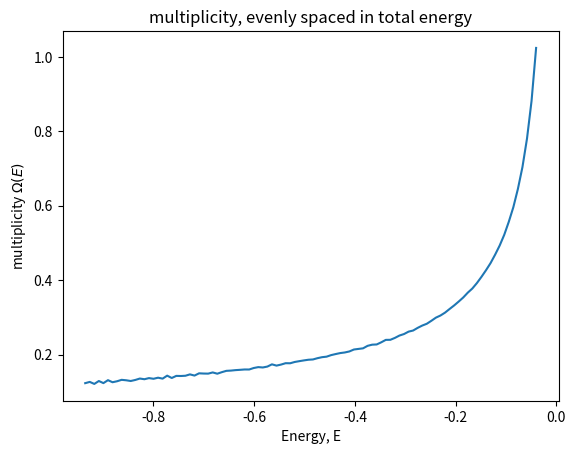
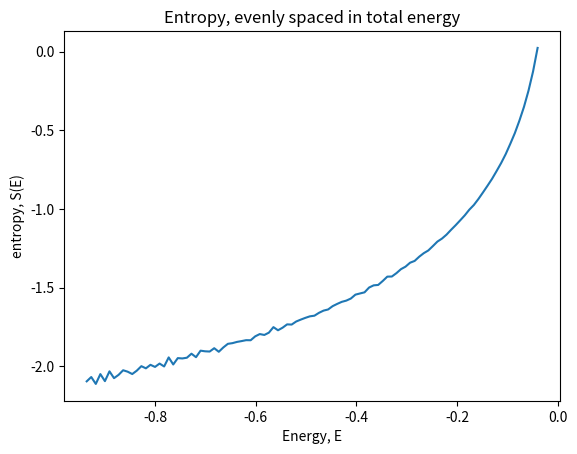

Here is the Python script that generated these plots, in order:
import numpy as np
import matplotlib.pyplot as plt
import matplotlib.cm as cm
from scipy.interpolate import CubicSpline

def normalized_lj_potential(rho):
    rho_inverse_6 = rho ** (-6)
    potential = rho_inverse_6**2 - 2 * rho_inverse_6
    return potential


def normalized_lj_force(rho):
    rho_inverse_6 = rho ** (-6)
    force = 12.0 * (rho_inverse_6**2 - rho_inverse_6) / rho
    return force


def velocity_verlet_integrator(
    initial_position, force_function, dt, max_steps=5_000_000
):
    """
    Integrate one closed orbit using the velocity-Verlet algorithm.

    Starting from (q(0), p(0)) = (q0, 0), the update rule is:

        p_{n+1/2} = p_n       + (dt/2) * F(q_n)
        q_{n+1}   = q_n       + dt     * p_{n+1/2}
        p_{n+1}   = p_{n+1/2} + (dt/2) * F(q_{n+1})

    Integration stops when p changes sign for the second time
    (one full oscillation). Returns None if no orbit is found.
    """

    q, p, t = float(initial_position), 0.0, 0.0
    qs, ps, ts = [q], [p], [t]
    p_prev = 0.0
    zero_crossings = 0

    for _ in range(max_steps):
        # velocity verlet step
        p_half = p + 0.5 * dt * force_function(q)
        q = q + dt * p_half
        p = p_half + 0.5 * dt * force_function(q)
        t += dt

        # accumulate values
        qs.append(q)
        ps.append(p)
        ts.append(t)

        # check momentum sign-change
        if len(qs) > 2 and p_prev * p < 0.0:
            zero_crossings += 1
            # break after complete orbit
            if zero_crossings == 2:
                break
        p_prev = p
    else:
        return None

    return np.array(qs), np.array(ps), np.array(ts)


positions, momenta, time = velocity_verlet_integrator(
    initial_position=1.3,
    force_function=normalized_lj_force,
    dt=2e-4
)

def total_energy(p, x):
    Kin = 0.5*(p**2)
    Pot = normalized_lj_potential(x)
    T = np.add(Kin,Pot)
    return T

#lege lijsten initialiseren
q0_test=np.linspace(1.05,2,1000)
energies_test=[]
trajectories=[]
J=[]
dJ_dE=[]

for q0 in q0_test:
    result=velocity_verlet_integrator(q0, normalized_lj_force, 2e-4)
    if result==None:
        continue
    x,p,t = result
    E_test=total_energy(p, x)[0]
    energies_test.append(E_test)
    
energies_test = np.array(energies_test)

energies_values=np.linspace(energies_test.min(), energies_test.max(), 100)

q0_values = np.interp(energies_values, energies_test, q0_test)

norm = (energies_values - energies_values.min()) / (energies_values.max() - energies_values.min())

for q0 in q0_values:
    result=velocity_verlet_integrator(q0, normalized_lj_force, 2e-4)
    if result==None:
        continue
    x,p,t = result
    trajectories.append((x,p))
    
    A= 0.5 * np.abs(np.sum(x[:-1] * p[1:] - x[1:] * p[:-1]))

    J.append(A/(2*np.pi))

for i in range(len(J)-1):
    dE = energies_values[i+1] - energies_values[i]
    dJ = J[i+1] - J[i]
    dJdE = dJ/dE
    dJ_dE.append(dJdE) 

cs = CubicSpline(energies_values[:-1], dJ_dE)   
x_new = np.linspace(energies_values[:-1].min(), energies_values[:-1].max(), 100)
cs_values = cs(x_new) 
S = np.log(cs_values)

plt.figure()
plt.plot(x_new, cs_values)
plt.title('multiplicity, evenly spaced in total energy')
plt.xlabel('Energy, E')
plt.ylabel(r'multiplicity $\Omega(E)$')
plt.savefig('multiplicity_evenly_spaced_energy.png')
plt.show()

plt.figure()
plt.plot(x_new, S)
plt.title('Entropy, evenly spaced in total energy')
plt.xlabel('Energy, E')
plt.ylabel('entropy, S(E)')
plt.savefig('entropy_evenly_spaced_energy.png')
plt.show()
